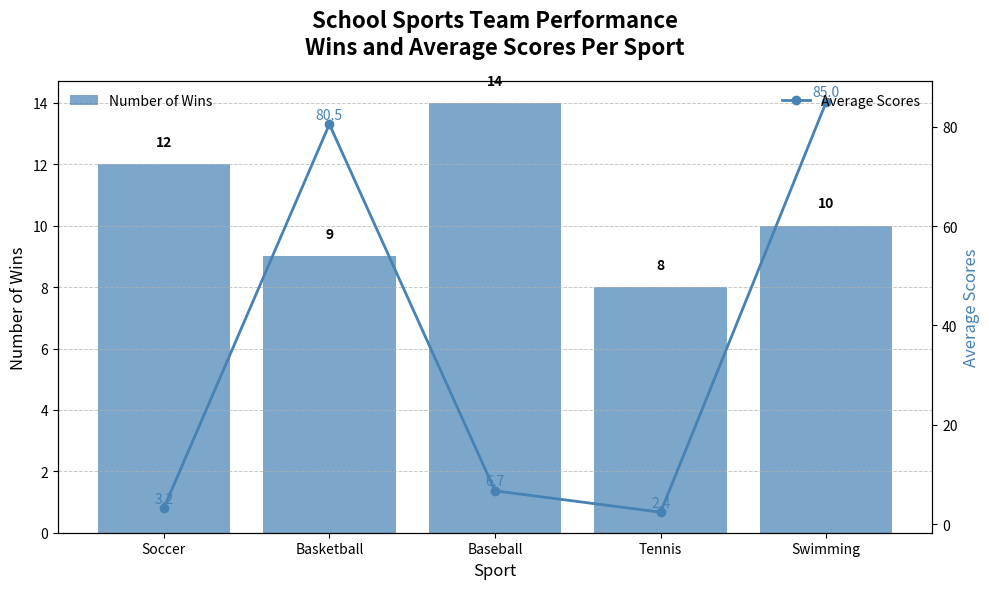

The matplotlib source for this figure:
import matplotlib.pyplot as plt
import numpy as np

# Define sports categories
sports = ['Soccer', 'Basketball', 'Baseball', 'Tennis', 'Swimming']

# Number of wins by each sports team
wins = [12, 9, 14, 8, 10]

# Average score for each sports team
avg_scores = [3.2, 80.5, 6.7, 2.4, 85.0]

# Single color for bars and line
consistent_color = '#4682B4'

# Create the figure and axis
fig, ax1 = plt.subplots(figsize=(10, 6))

# Bar chart for number of wins with consistent color
bars = ax1.bar(sports, wins, color=consistent_color, alpha=0.7)

# Line plot for average scores with consistent color
ax2 = ax1.twinx()
ax2.plot(sports, avg_scores, color=consistent_color, marker='o', linestyle='-', linewidth=2, label='Average Scores')

# Title and labels
ax1.set_title('School Sports Team Performance\nWins and Average Scores Per Sport', fontsize=16, fontweight='bold', pad=20)
ax1.set_xlabel('Sport', fontsize=12)
ax1.set_ylabel('Number of Wins', fontsize=12)
ax2.set_ylabel('Average Scores', fontsize=12, color=consistent_color)

# Annotating each bar with the number of wins
for bar in bars:
    yval = bar.get_height()
    ax1.text(bar.get_x() + bar.get_width() / 2, yval + 0.5, int(yval), ha='center', va='bottom', fontsize=10, fontweight='bold')

# Annotating each point with the average score
for i, value in enumerate(avg_scores):
    ax2.text(i, value + 0.5, f'{value}', color=consistent_color, fontsize=10, ha='center', va='bottom')

# Gridlines for readability
ax1.yaxis.grid(True, linestyle='--', linewidth=0.7, alpha=0.7)

# Legends
ax1.legend(['Number of Wins'], loc='upper left', frameon=False)
ax2.legend(loc='upper right', frameon=False)

# Adjust layout to prevent overlapping
plt.tight_layout()

# Display the plot
plt.show()
